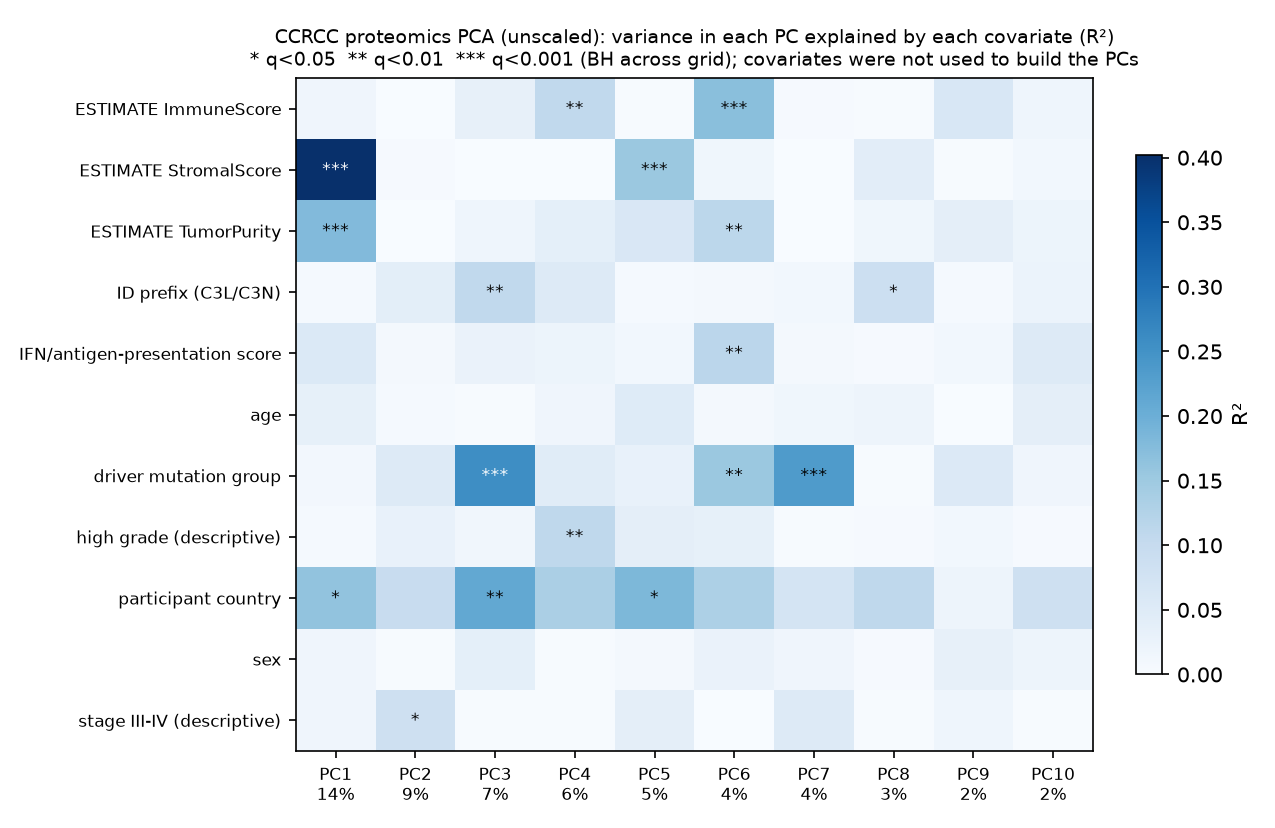

The file beside this chart, header and first rows:
covariate, pc, r2, p, n, q
IFN/antigen-presentation score, PC1, 0.05598, 0.01283, 110, 0.07054
IFN/antigen-presentation score, PC2, 0.006855, 0.3898, 110, 0.5718
IFN/antigen-presentation score, PC3, 0.02663, 0.08849, 110, 0.2318
IFN/antigen-presentation score, PC4, 0.0219, 0.1228, 110, 0.2834
IFN/antigen-presentation score, PC5, 0.0115, 0.2649, 110, 0.4163
IFN/antigen-presentation score, PC6, 0.1144, 0.0003016, 110, 0.004209
IFN/antigen-presentation score, PC7, 0.006403, 0.406, 110, 0.5876
IFN/antigen-presentation score, PC8, 0.004103, 0.5061, 110, 0.668
IFN/antigen-presentation score, PC9, 0.01196, 0.2554, 110, 0.4146
IFN/antigen-presentation score, PC10, 0.05136, 0.01727, 110, 0.07915
age, PC1, 0.0334, 0.05715, 109, 0.1667
age, PC2, 0.004942, 0.4676, 109, 0.6425
age, PC3, 0.002045, 0.6406, 109, 0.719
age, PC4, 0.01578, 0.1931, 109, 0.3482
age, PC5, 0.0489, 0.02084, 109, 0.08817
age, PC6, 0.008478, 0.341, 109, 0.5138
age, PC7, 0.01477, 0.2081, 109, 0.3663
age, PC8, 0.01994, 0.143, 109, 0.3146
age, PC9, 0.0003775, 0.8411, 109, 0.8728
age, PC10, 0.03883, 0.03999, 109, 0.1435
sex, PC1, 0.01725, 0.1714, 110, 0.3393
sex, PC2, 0.002205, 0.6262, 110, 0.7101
sex, PC3, 0.03651, 0.04554, 110, 0.1486
sex, PC4, 0.003094, 0.5638, 110, 0.6969
sex, PC5, 0.00865, 0.3339, 110, 0.5101
sex, PC6, 0.02578, 0.09384, 110, 0.2401
sex, PC7, 0.01572, 0.1919, 110, 0.3482
sex, PC8, 0.003441, 0.5427, 110, 0.6969
sex, PC9, 0.03195, 0.0617, 110, 0.174
sex, PC10, 0.01905, 0.1504, 110, 0.3244
stage III-IV (descriptive), PC1, 0.01628, 0.1841, 110, 0.3482
stage III-IV (descriptive), PC2, 0.08318, 0.002247, 110, 0.01545
stage III-IV (descriptive), PC3, 0.003131, 0.5615, 110, 0.6969
stage III-IV (descriptive), PC4, 0.001699, 0.669, 110, 0.7433
stage III-IV (descriptive), PC5, 0.03917, 0.03822, 110, 0.1435
stage III-IV (descriptive), PC6, 0.0001843, 0.8881, 110, 0.9045
stage III-IV (descriptive), PC7, 0.05303, 0.01551, 110, 0.07753
stage III-IV (descriptive), PC8, 0.002388, 0.6121, 110, 0.7101
stage III-IV (descriptive), PC9, 0.01862, 0.1552, 110, 0.3283
stage III-IV (descriptive), PC10, 0.002783, 0.5842, 110, 0.7061
high grade (descriptive), PC1, 0.006135, 0.416, 110, 0.5943
high grade (descriptive), PC2, 0.03062, 0.06747, 110, 0.1855
high grade (descriptive), PC3, 0.01376, 0.2222, 110, 0.3761
high grade (descriptive), PC4, 0.1088, 0.0004335, 110, 0.004704
high grade (descriptive), PC5, 0.03802, 0.04121, 110, 0.1435
high grade (descriptive), PC6, 0.0345, 0.05204, 110, 0.159
high grade (descriptive), PC7, 0.002285, 0.62, 110, 0.7101
high grade (descriptive), PC8, 0.003395, 0.5454, 110, 0.6969
high grade (descriptive), PC9, 0.01191, 0.2563, 110, 0.4146
high grade (descriptive), PC10, 0.004175, 0.5024, 110, 0.668
ID prefix (C3L/C3N), PC1, 0.004777, 0.4731, 110, 0.6425
ID prefix (C3L/C3N), PC2, 0.03949, 0.03742, 110, 0.1435
ID prefix (C3L/C3N), PC3, 0.1062, 0.0005132, 110, 0.004704
ID prefix (C3L/C3N), PC4, 0.05073, 0.01799, 110, 0.07915
ID prefix (C3L/C3N), PC5, 0.005828, 0.4279, 110, 0.6035
ID prefix (C3L/C3N), PC6, 0.009075, 0.3222, 110, 0.4992
ID prefix (C3L/C3N), PC7, 0.01242, 0.2465, 110, 0.4108
ID prefix (C3L/C3N), PC8, 0.08647, 0.00182, 110, 0.01335
ID prefix (C3L/C3N), PC9, 0.005085, 0.4591, 110, 0.6393
ID prefix (C3L/C3N), PC10, 0.02406, 0.1057, 110, 0.2641
... 50 more rows
